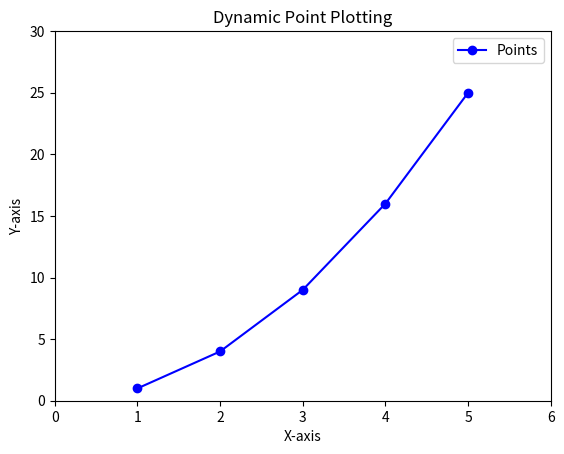

This figure's Python source:
import matplotlib.pyplot as plt
import time

def main():
    # Example data points
    x_points = [1, 2, 3, 4, 5]
    y_points = [1, 4, 9, 16, 25]

    # Initialize the plot
    plt.ion()  # Turn on interactive mode
    fig, ax = plt.subplots()
    line, = ax.plot([], [], 'bo-', label="Points")  # 'bo-' for blue points and lines
    ax.set_xlim(0, 6)  # Set x-axis range
    ax.set_ylim(0, 30)  # Set y-axis range
    ax.set_title("Dynamic Point Plotting")
    ax.set_xlabel("X-axis")
    ax.set_ylabel("Y-axis")
    ax.legend()

    # Plot points one by one
    for i in range(len(x_points)):
        line.set_xdata(x_points[:i+1])  # Update x data
        line.set_ydata(y_points[:i+1])  # Update y data
        plt.draw()  # Redraw the plot
        plt.pause(0.5)  # Pause for 0.5 seconds to simulate delay

    plt.ioff()  # Turn off interactive mode
    plt.show()  # Keep the plot open after the loop ends

if __name__ == "__main__":
    main()
